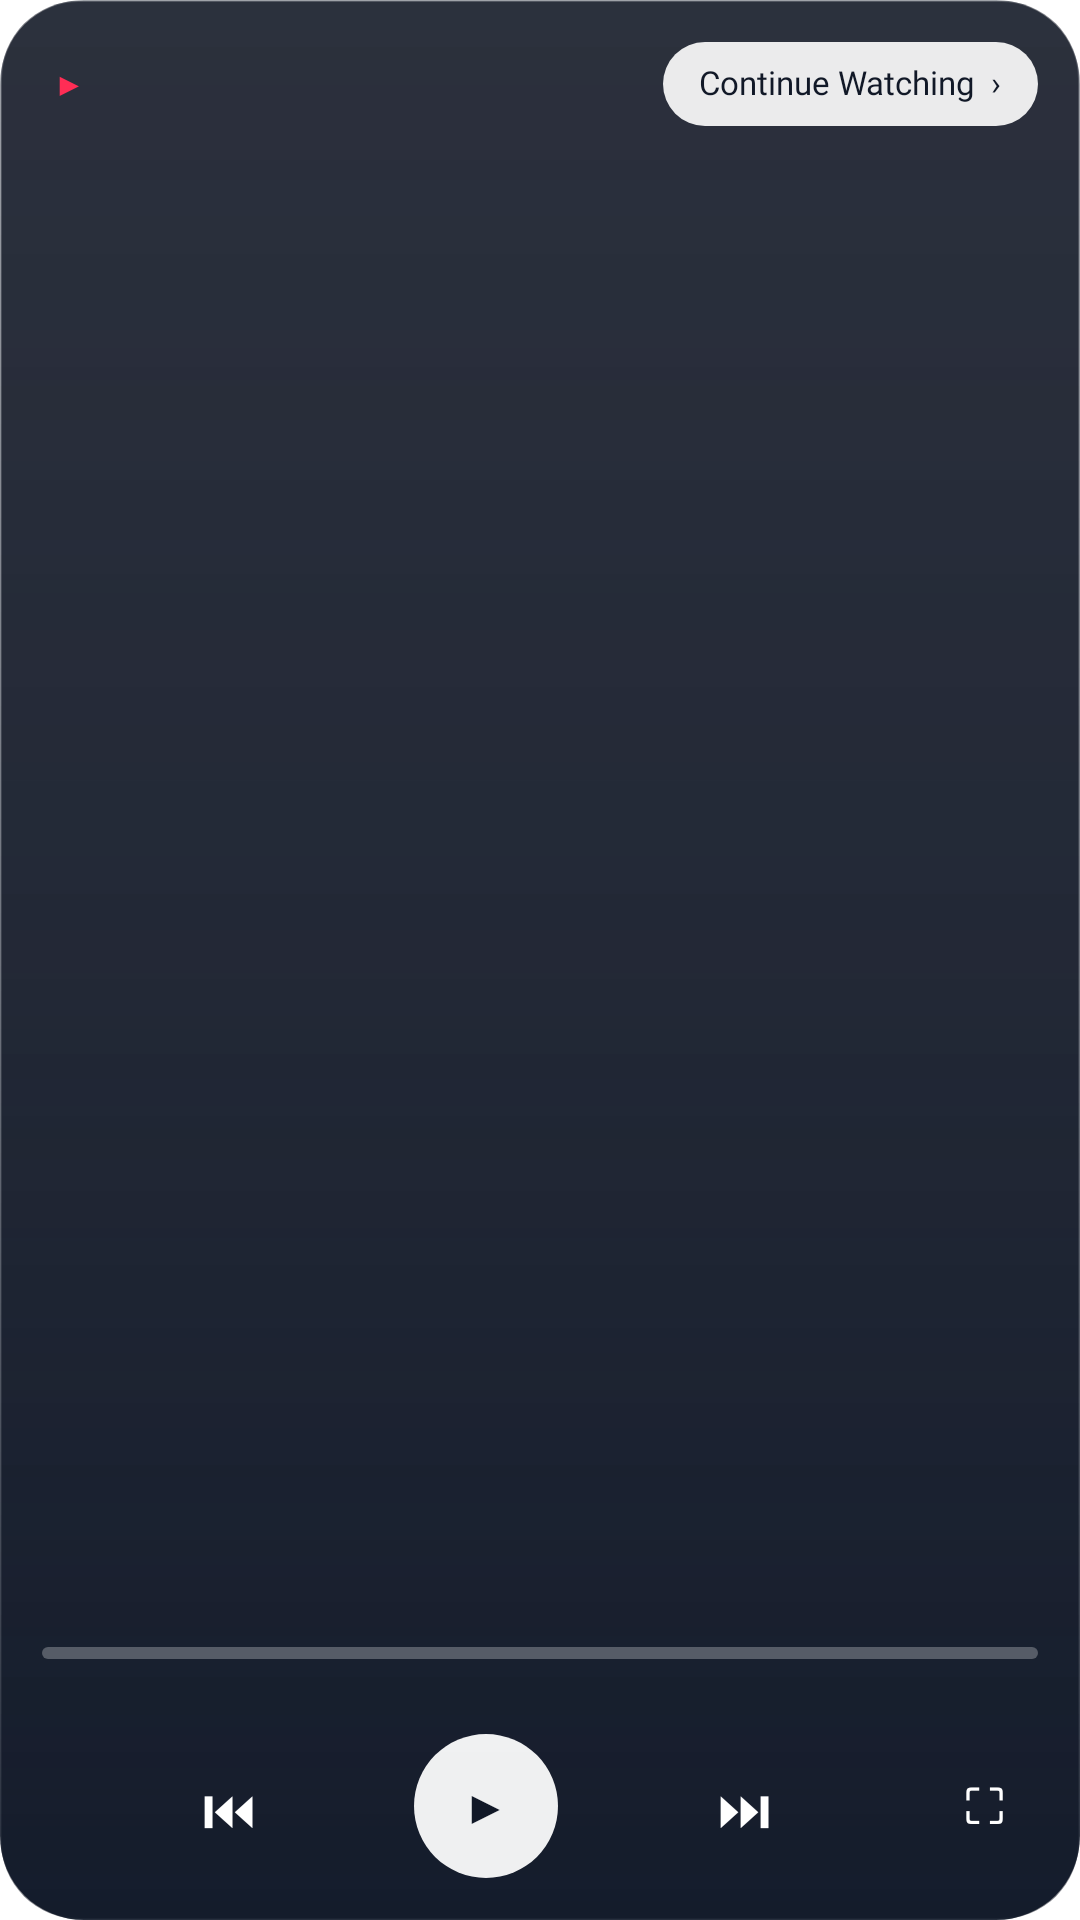

Produce the Android XML layout that renders to this screen, including the resource entries it uses.
<!-- AndroidManifest.xml: application theme Theme.Lumen -->
<!-- res/layout/widget_media_player.xml -->
<?xml version="1.0" encoding="utf-8"?>
<FrameLayout xmlns:android="http://schemas.android.com/apk/res/android"
    android:id="@+id/media_widget_root"
    android:layout_width="match_parent"
    android:layout_height="match_parent"
    android:background="@drawable/widget_media_glass">

    <ImageView
        android:id="@+id/media_widget_art"
        android:layout_width="match_parent"
        android:layout_height="match_parent"
        android:scaleType="centerCrop"
        android:contentDescription="Artwork" />
    <FrameLayout
        android:layout_width="match_parent"
        android:layout_height="match_parent"
        android:background="@drawable/widget_trip_scrim_strong" />

    <LinearLayout
        android:layout_width="match_parent"
        android:layout_height="match_parent"
        android:orientation="vertical"
        android:padding="14dp">

        <LinearLayout
            android:layout_width="match_parent"
            android:layout_height="wrap_content"
            android:gravity="center_vertical">
            <TextView
                android:id="@+id/media_widget_app_icon"
                android:layout_width="18dp"
                android:layout_height="18dp"
                android:gravity="center"
                android:text="▶"
                android:textColor="#FFFF2D55"
                android:textSize="11sp"
                android:includeFontPadding="false" />
            <TextView
                android:id="@+id/media_widget_app"
                android:layout_width="0dp"
                android:layout_weight="1"
                android:layout_height="wrap_content"
                android:layout_marginStart="6dp"
                android:textColor="#FFFFFF"
                android:textSize="12sp"
                android:fontFamily="@font/outfit_medium"
                android:includeFontPadding="false" />
            <TextView
                android:id="@+id/media_widget_cta"
                android:layout_width="wrap_content"
                android:layout_height="28dp"
                android:paddingHorizontal="12dp"
                android:gravity="center"
                android:background="@drawable/widget_media_cta"
                android:text="Continue Watching  ›"
                android:textColor="#FF111827"
                android:textSize="11sp"
                android:fontFamily="@font/outfit_medium"
                android:includeFontPadding="false" />
        </LinearLayout>

        <TextView
            android:id="@+id/media_widget_title"
            android:layout_width="match_parent"
            android:layout_height="0dp"
            android:layout_weight="1"
            android:gravity="bottom"
            android:layout_marginTop="8dp"
            android:textColor="#FFFFFF"
            android:textSize="20sp"
            android:fontFamily="@font/outfit_semibold"
            android:maxLines="2"
            android:ellipsize="end"
            android:includeFontPadding="false" />
        <TextView
            android:id="@+id/media_widget_subtitle"
            android:layout_width="match_parent"
            android:layout_height="wrap_content"
            android:layout_marginTop="2dp"
            android:textColor="#CCFFFFFF"
            android:textSize="12sp"
            android:maxLines="1"
            android:ellipsize="end"
            android:includeFontPadding="false" />

        <ProgressBar
            android:id="@+id/media_widget_progress"
            style="?android:attr/progressBarStyleHorizontal"
            android:layout_width="match_parent"
            android:layout_height="4dp"
            android:layout_marginTop="10dp"
            android:max="1000"
            android:progress="0"
            android:progressDrawable="@drawable/widget_media_progress_youtube" />

        <LinearLayout
            android:layout_width="match_parent"
            android:layout_height="wrap_content"
            android:layout_marginTop="4dp">
            <TextView
                android:id="@+id/media_widget_elapsed"
                android:layout_width="0dp"
                android:layout_weight="1"
                android:layout_height="wrap_content"
                android:textColor="#B3FFFFFF"
                android:textSize="11sp"
                android:includeFontPadding="false" />
            <TextView
                android:id="@+id/media_widget_remaining"
                android:layout_width="wrap_content"
                android:layout_height="wrap_content"
                android:textColor="#B3FFFFFF"
                android:textSize="11sp"
                android:includeFontPadding="false" />
        </LinearLayout>

        <LinearLayout
            android:layout_width="match_parent"
            android:layout_height="wrap_content"
            android:layout_marginTop="8dp"
            android:gravity="center_vertical">
            <TextView
                android:id="@+id/media_widget_prev"
                android:layout_width="0dp"
                android:layout_weight="1"
                android:layout_height="36dp"
                android:gravity="center"
                android:text="⏮"
                android:textColor="#FFFFFF"
                android:textSize="18sp"
                android:includeFontPadding="false" />
            <TextView
                android:id="@+id/media_widget_play"
                android:layout_width="48dp"
                android:layout_height="48dp"
                android:gravity="center"
                android:background="@drawable/widget_media_play_circle"
                android:text="▶"
                android:textColor="#FF111827"
                android:textSize="16sp"
                android:includeFontPadding="false" />
            <TextView
                android:id="@+id/media_widget_next"
                android:layout_width="0dp"
                android:layout_weight="1"
                android:layout_height="36dp"
                android:gravity="center"
                android:text="⏭"
                android:textColor="#FFFFFF"
                android:textSize="18sp"
                android:includeFontPadding="false" />
            <TextView
                android:id="@+id/media_widget_open"
                android:layout_width="36dp"
                android:layout_height="36dp"
                android:gravity="center"
                android:text="⛶"
                android:textColor="#FFFFFF"
                android:textSize="16sp"
                android:includeFontPadding="false" />
        </LinearLayout>
    </LinearLayout>
</FrameLayout>
<!-- resources referenced by this layout -->
<resources>
  <!-- drawable widget_media_cta (drawable) -->
  <?xml version="1.0" encoding="utf-8"?>
  <shape xmlns:android="http://schemas.android.com/apk/res/android">
      <corners android:radius="18dp" />
      <solid android:color="#E6FFFFFF" />
  </shape>
  <!-- drawable widget_media_glass (drawable) -->
  <?xml version="1.0" encoding="utf-8"?>
  <shape xmlns:android="http://schemas.android.com/apk/res/android">
      <corners android:radius="26dp" />
      <solid android:color="#D2141824" />
      <stroke android:width="0.8dp" android:color="#55FFFFFF" />
  </shape>
  <!-- drawable widget_media_play_circle (drawable) -->
  <?xml version="1.0" encoding="utf-8"?>
  <shape xmlns:android="http://schemas.android.com/apk/res/android" android:shape="oval">
      <solid android:color="#EEFFFFFF" />
      <size android:width="40dp" android:height="40dp" />
  </shape>
  <!-- drawable widget_media_progress_youtube (drawable) -->
  <?xml version="1.0" encoding="utf-8"?>
  <layer-list xmlns:android="http://schemas.android.com/apk/res/android">
      <item android:id="@android:id/background">
          <shape android:shape="rectangle">
              <corners android:radius="3dp" />
              <solid android:color="#44FFFFFF" />
          </shape>
      </item>
      <item android:id="@android:id/progress">
          <clip>
              <shape android:shape="rectangle">
                  <corners android:radius="3dp" />
                  <solid android:color="#FFFF2D55" />
              </shape>
          </clip>
      </item>
  </layer-list>
  <!-- drawable widget_trip_scrim_strong (drawable) -->
  <?xml version="1.0" encoding="utf-8"?>
  <shape xmlns:android="http://schemas.android.com/apk/res/android">
      <corners android:radius="28dp" />
      <gradient
          android:angle="270"
          android:startColor="#66101828"
          android:centerColor="#99101828"
          android:endColor="#E6101828" />
  </shape>
  <style name="Theme.Lumen" parent="android:Theme.Material.NoActionBar">
          <item name="android:windowShowWallpaper">true</item>
          <item name="android:windowBackground">@android:color/transparent</item>
          <item name="android:colorBackgroundCacheHint">@null</item>
          <item name="android:statusBarColor">@android:color/transparent</item>
          <item name="android:navigationBarColor">@android:color/transparent</item>
          <item name="android:windowDrawsSystemBarBackgrounds">true</item>
          <item name="android:windowLightStatusBar">false</item>
      </style>
</resources>
